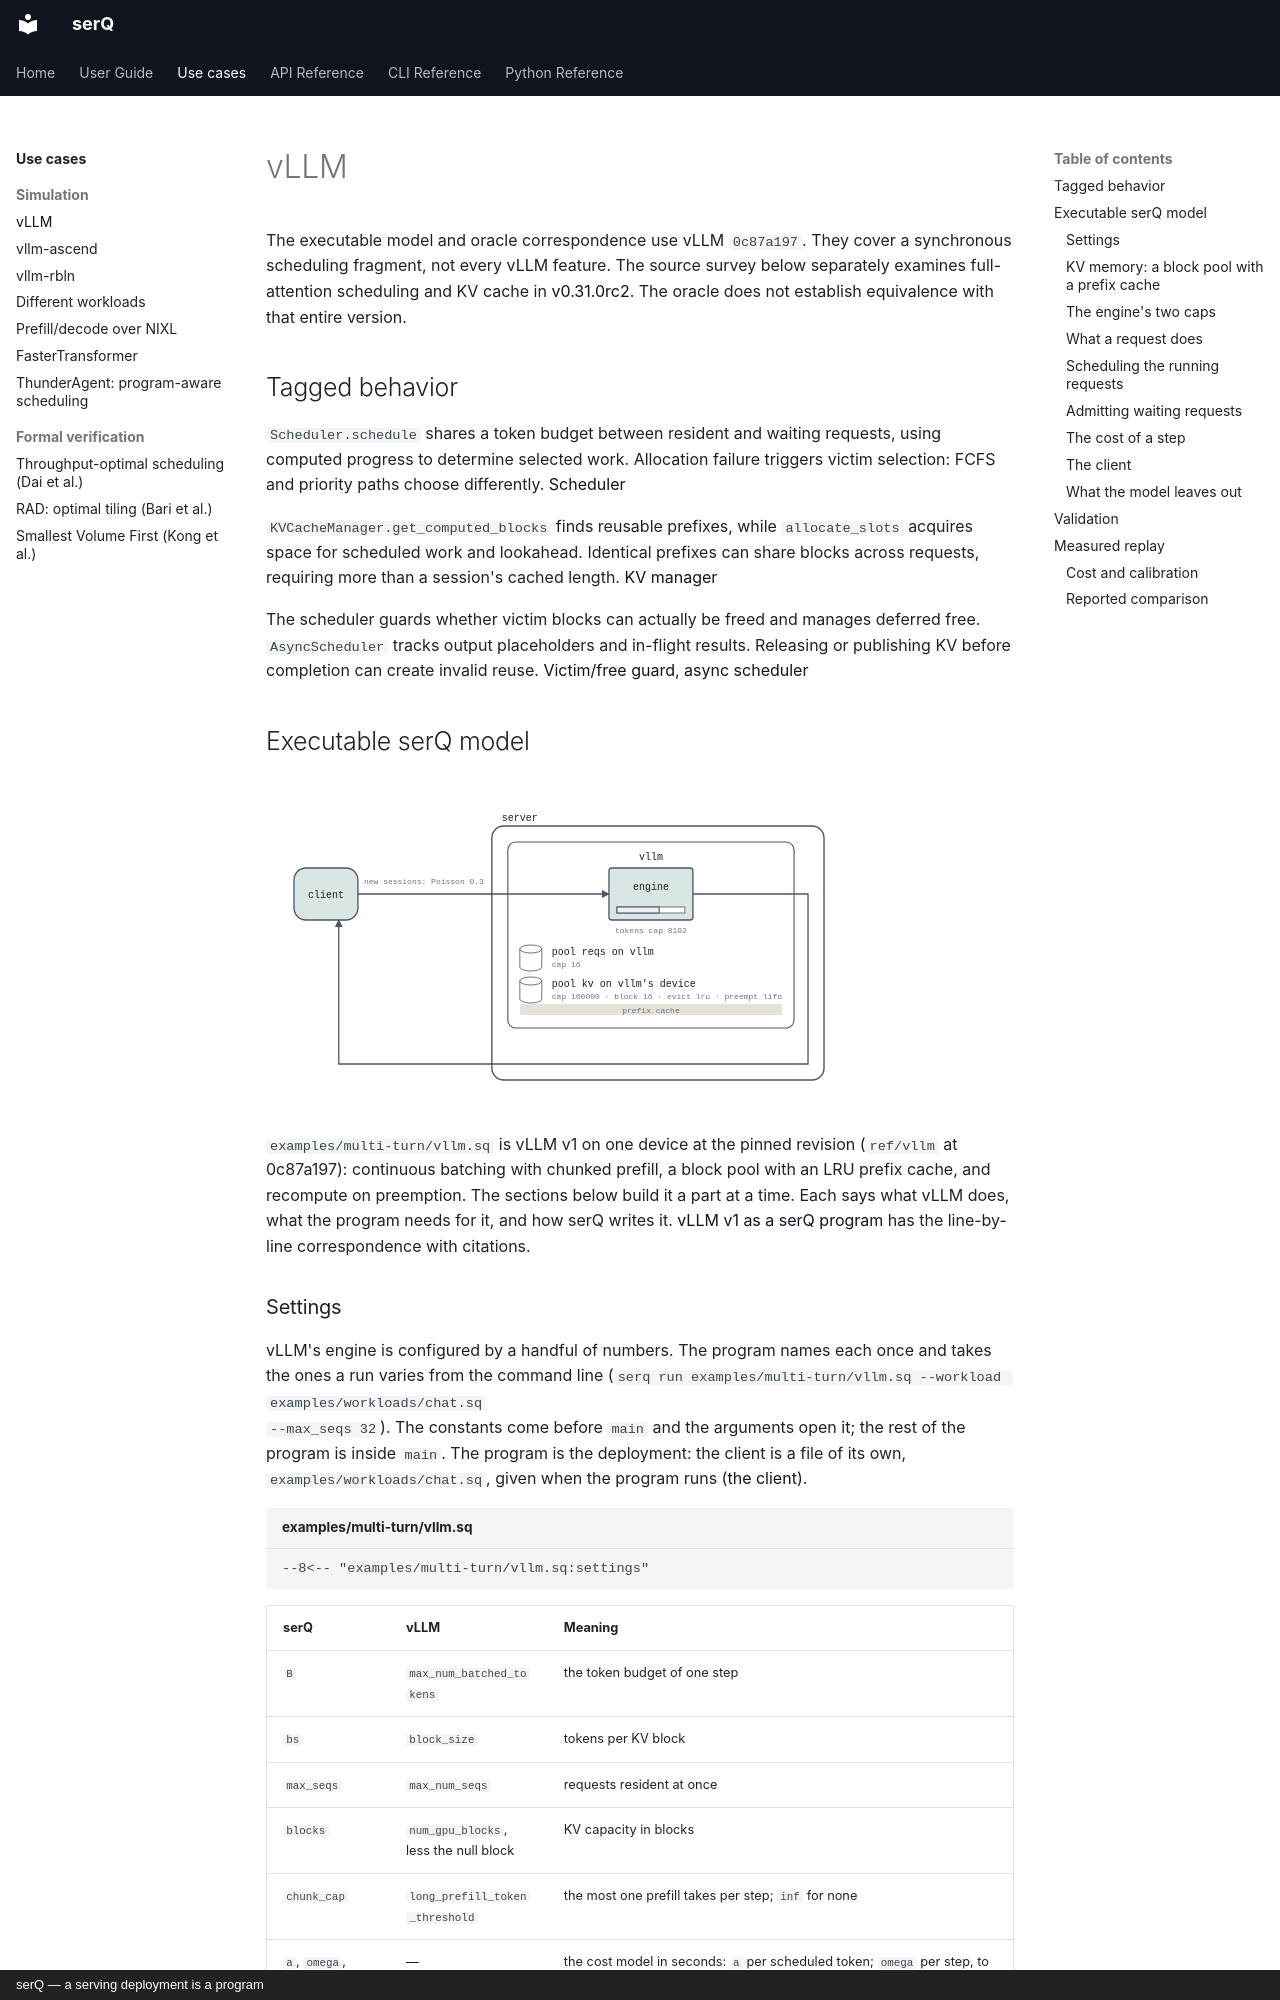

repository: servingQ/serQ · page: use-cases/vllm/index.html · generator: mkdocs · copyright: serQ — a serving deployment is a program

# vLLM

The executable model and oracle correspondence use vLLM `0c87a197`.
They cover a synchronous scheduling fragment, not every vLLM feature.
The source survey below separately examines full-attention scheduling and
KV cache in [v0.31.0rc2](https://github.com/vllm-project/vllm/tree/v0.31.0rc2).
The oracle does not establish equivalence with that entire version.

## Tagged behavior

`Scheduler.schedule` shares a token budget between resident and waiting requests, using computed progress to determine selected work. Allocation failure triggers victim selection: FCFS and priority paths choose differently. [Scheduler](https://github.com/vllm-project/vllm/blob/v0.31.0rc2/vllm/v1/core/sched/scheduler.py#L570)

`KVCacheManager.get_computed_blocks` finds reusable prefixes, while `allocate_slots` acquires space for scheduled work and lookahead. Identical prefixes can share blocks across requests, requiring more than a session's cached length. [KV manager](https://github.com/vllm-project/vllm/blob/v0.31.0rc2/vllm/v1/core/kv_cache_manager.py#L264)

The scheduler guards whether victim blocks can actually be freed and manages deferred free. `AsyncScheduler` tracks output placeholders and in-flight results. Releasing or publishing KV before completion can create invalid reuse. [Victim/free guard](https://github.com/vllm-project/vllm/blob/v0.31.0rc2/vllm/v1/core/sched/scheduler.py#L773), [async scheduler](https://github.com/vllm-project/vllm/blob/v0.31.0rc2/vllm/v1/core/sched/async_scheduler.py#L14)

## Executable serQ model

![vLLM deployment in serQ](../assets/vllm.deployment.svg)

`examples/multi-turn/vllm.sq` is vLLM v1 on one device at the pinned
revision (`ref/vllm` at 0c87a197): continuous batching with chunked
prefill, a block pool with an LRU prefix cache, and recompute on
preemption. The sections below build it a part at a time. Each says what
vLLM does, what the program needs for it, and how serQ writes it.
[vLLM v1 as a serQ program](../language.md#7-vllm-v1-as-a-serq-program)
has the line-by-line correspondence with citations.

### Settings

vLLM's engine is configured by a handful of numbers. The program names
each once and takes the ones a run varies from the command line
(`serq run examples/multi-turn/vllm.sq --workload examples/workloads/chat.sq
--max_seqs 32`). The constants come before `main` and the arguments open it;
the rest of the program is inside `main`. The program is the deployment: the
client is a file of its own, `examples/workloads/chat.sq`, given when the
program runs ([the client](#the-client)).

```serq title="examples/multi-turn/vllm.sq"
--8<-- "examples/multi-turn/vllm.sq:settings"
```

| serQ | vLLM | Meaning |
|---|---|---|
| `B` | `max_num_batched_tokens` | the token budget of one step |
| `bs` | `block_size` | tokens per KV block |
| `max_seqs` | `max_num_seqs` | requests resident at once |
| `blocks` | `num_gpu_blocks`, less the null block | KV capacity in blocks |
| `chunk_cap` | `long_prefill_token_threshold` | the most one prefill takes per step; `inf` for none |
| `a`, `omega`, `beta`, `c0` | — | the cost model in seconds: `a` per scheduled token; `omega` per step, to read the weights; `beta` per step per resident context token, to read its KV; `c0` fixed per step |
